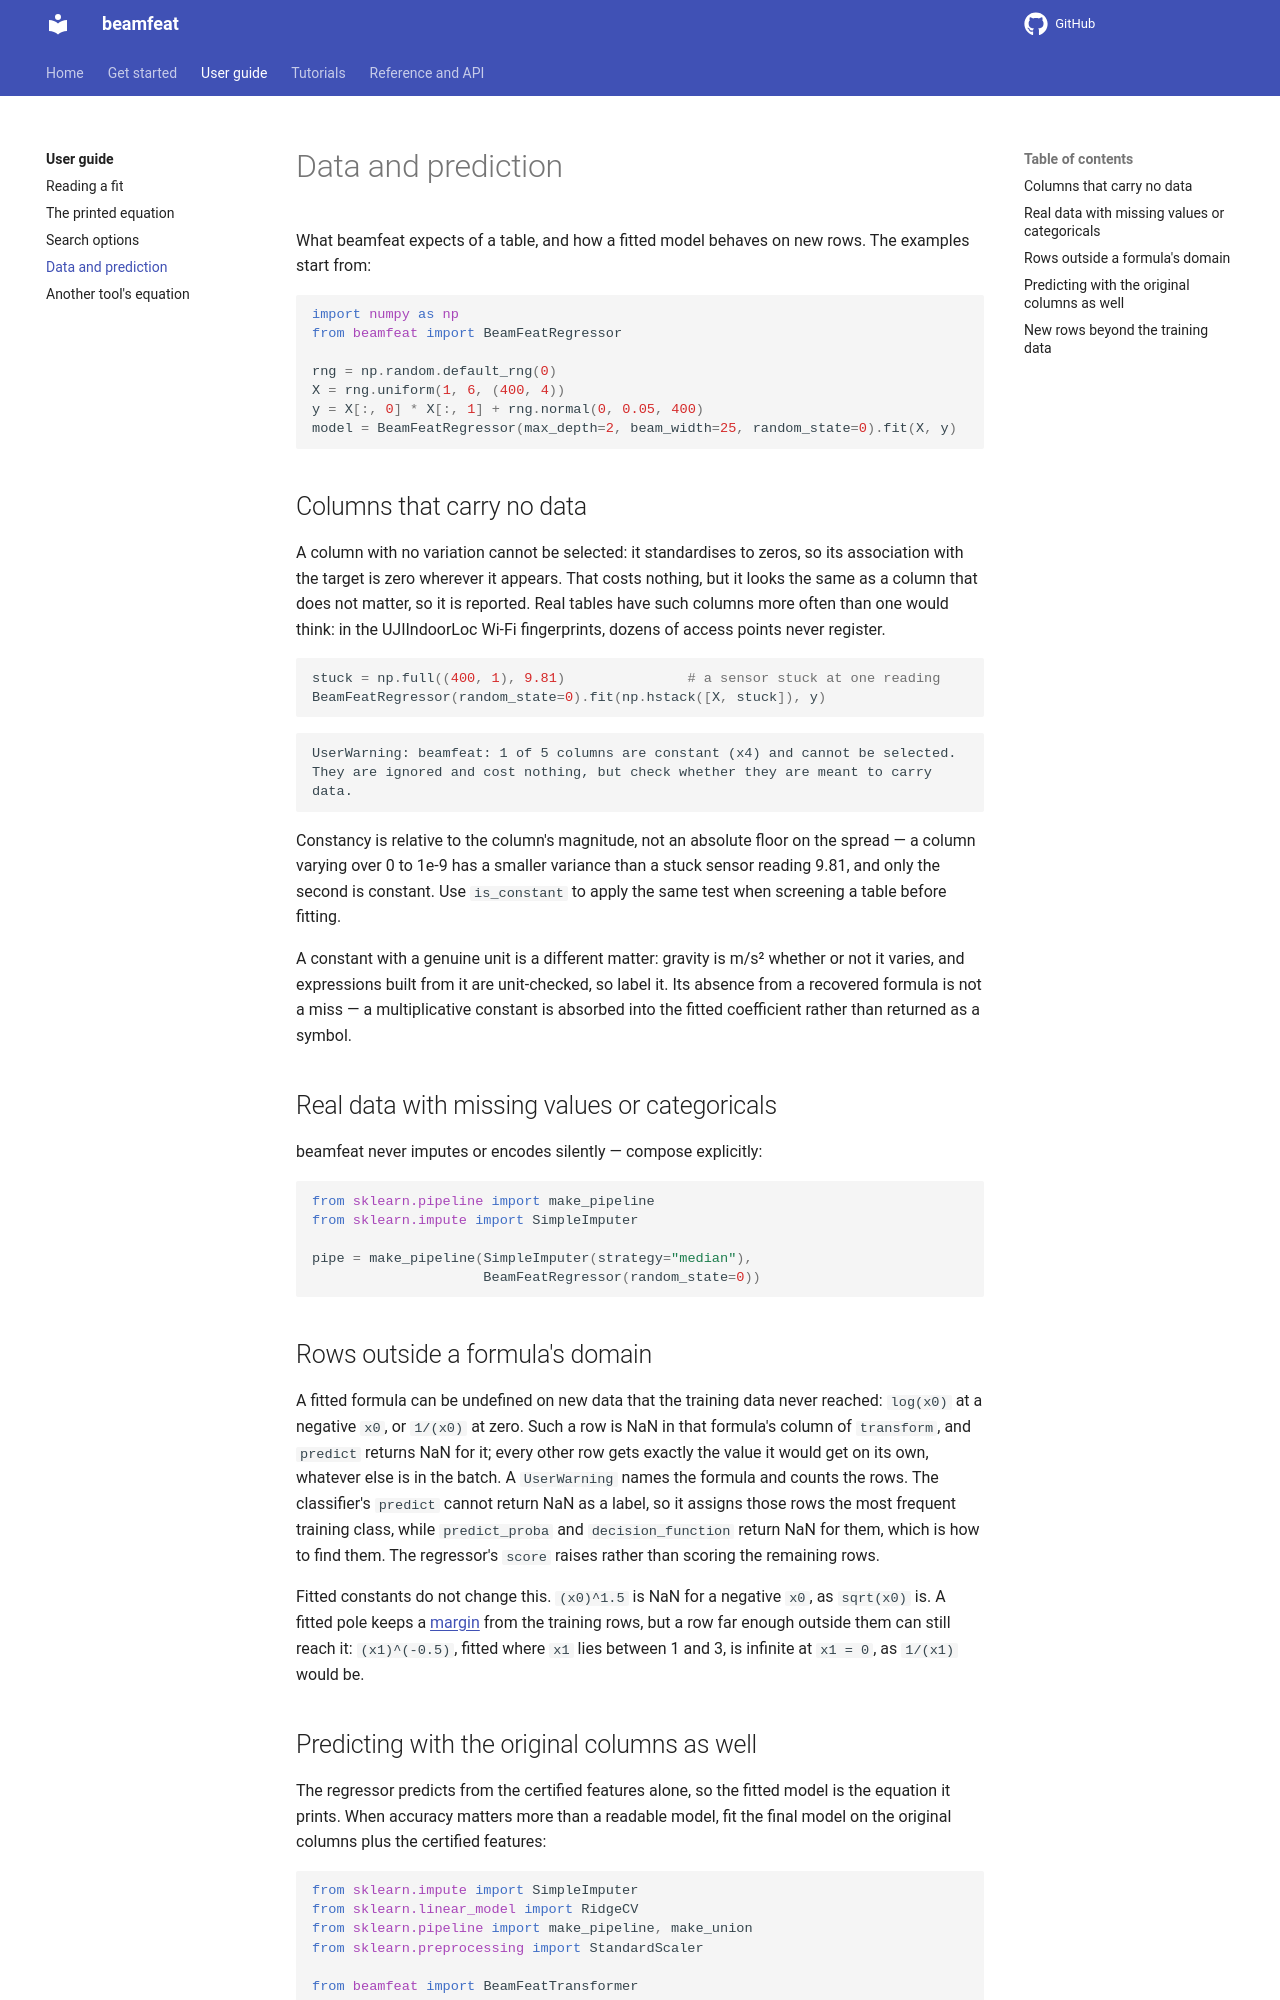

repository: LD-Shell/beamfeat · page: guide/data/index.html · generator: mkdocs

---
description: "What beamfeat expects of a table, and how a fitted model handles constant columns, missing values, undefined rows and new rows beyond the training range."
---

# Data and prediction

What beamfeat expects of a table, and how a fitted model behaves on new rows.
The examples start from:

```python
import numpy as np
from beamfeat import BeamFeatRegressor

rng = np.random.default_rng(0)
X = rng.uniform(1, 6, (400, 4))
y = X[:, 0] * X[:, 1] + rng.normal(0, 0.05, 400)
model = BeamFeatRegressor(max_depth=2, beam_width=25, random_state=0).fit(X, y)
```

## Columns that carry no data

A column with no variation cannot be selected: it standardises to zeros, so
its association with the target is zero wherever it appears. That costs
nothing, but it looks the same as a column that does not matter, so it is
reported. Real tables have such columns more often than one would think: in
the UJIIndoorLoc Wi-Fi fingerprints, dozens of access points never register.

```python
stuck = np.full((400, 1), 9.81)               # a sensor stuck at one reading
BeamFeatRegressor(random_state=0).fit(np.hstack([X, stuck]), y)
```

```text
UserWarning: beamfeat: 1 of 5 columns are constant (x4) and cannot be selected.
They are ignored and cost nothing, but check whether they are meant to carry
data.
```

Constancy is relative to the column's magnitude, not an absolute floor on the
spread — a column varying over 0 to 1e-9 has a smaller variance than a stuck
sensor reading 9.81, and only the second is constant. Use `is_constant` to
apply the same test when screening a table before fitting.

A constant with a genuine unit is a different matter: gravity is m/s² whether
or not it varies, and expressions built from it are unit-checked, so label it.
Its absence from a recovered formula is not a miss — a multiplicative constant
is absorbed into the fitted coefficient rather than returned as a symbol.

## Real data with missing values or categoricals

beamfeat never imputes or encodes silently — compose explicitly:

```python
from sklearn.pipeline import make_pipeline
from sklearn.impute import SimpleImputer

pipe = make_pipeline(SimpleImputer(strategy="median"),
                     BeamFeatRegressor(random_state=0))
```

## Rows outside a formula's domain

A fitted formula can be undefined on new data that the training data never
reached: `log(x0)` at a negative `x0`, or `1/(x0)` at zero. Such a row is NaN
in that formula's column of `transform`, and `predict` returns NaN for it; every
other row gets exactly the value it would get on its own, whatever else is in
the batch. A `UserWarning` names the formula and counts the rows. The
classifier's `predict` cannot return NaN as a label, so it assigns those rows
the most frequent training class, while `predict_proba` and
`decision_function` return NaN for them, which is how to find them. The
regressor's `score` raises rather than scoring the remaining rows.

Fitted constants do not change this. `(x0)^1.5` is NaN for a negative
`x0`, as `sqrt(x0)` is. A fitted pole keeps a
[margin](search.md#constants-inside-expressions) from the training rows, but a row
far enough outside them can still reach it: `(x1)^(-0.5)`, fitted where
`x1` lies between 1 and 3, is infinite at `x1 = 0`, as `1/(x1)` would be.
